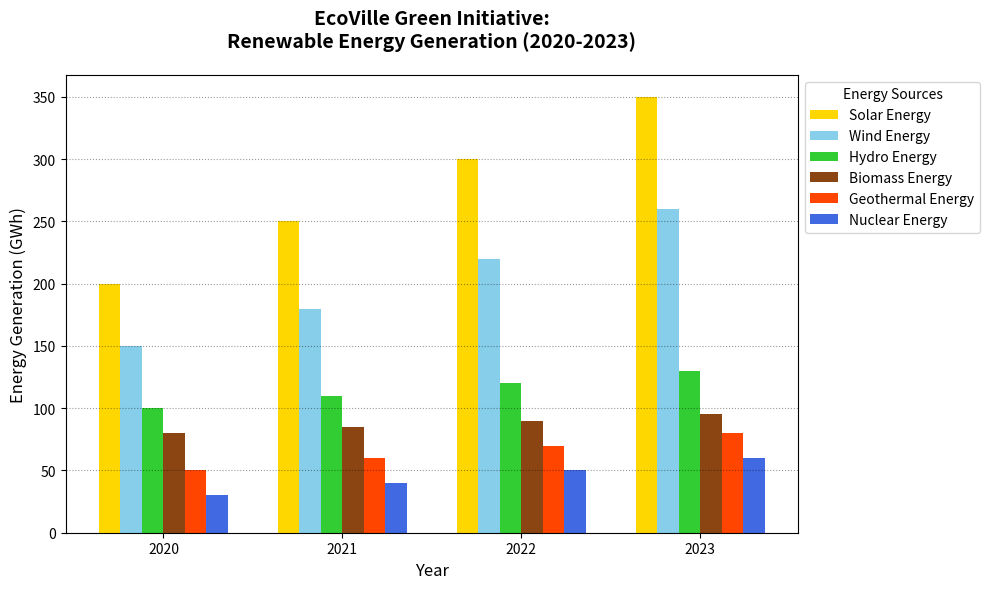

The matplotlib source for this figure:
import matplotlib.pyplot as plt
import numpy as np

# Updated data for energy generation in gigawatt-hours (GWh) with additional energy sources
years = ['2020', '2021', '2022', '2023']
solar_energy = [200, 250, 300, 350]
wind_energy = [150, 180, 220, 260]
hydro_energy = [100, 110, 120, 130]
biomass_energy = [80, 85, 90, 95]
geothermal_energy = [50, 60, 70, 80]
nuclear_energy = [30, 40, 50, 60]

# Colors for each energy source
colors = ['#ffd700', '#87ceeb', '#32cd32', '#8b4513', '#ff4500', '#4169e1']

# Create the figure and axis
fig, ax = plt.subplots(figsize=(10, 6))

# Bar width and position settings
bar_width = 0.12
indices = np.arange(len(years))

# Plot grouped bars
ax.bar(indices - bar_width*2.5, solar_energy, label='Solar Energy', color=colors[0], width=bar_width)
ax.bar(indices - bar_width*1.5, wind_energy, label='Wind Energy', color=colors[1], width=bar_width)
ax.bar(indices - bar_width*0.5, hydro_energy, label='Hydro Energy', color=colors[2], width=bar_width)
ax.bar(indices + bar_width*0.5, biomass_energy, label='Biomass Energy', color=colors[3], width=bar_width)
ax.bar(indices + bar_width*1.5, geothermal_energy, label='Geothermal Energy', color=colors[4], width=bar_width)
ax.bar(indices + bar_width*2.5, nuclear_energy, label='Nuclear Energy', color=colors[5], width=bar_width)

# Set title and axis labels
ax.set_title('EcoVille Green Initiative:\nRenewable Energy Generation (2020-2023)', fontsize=14, fontweight='bold', pad=20)
ax.set_xlabel('Year', fontsize=12)
ax.set_ylabel('Energy Generation (GWh)', fontsize=12)

# Set x-ticks and x-tick labels
ax.set_xticks(indices)
ax.set_xticklabels(years)

# Enable gridlines for y-axis
ax.yaxis.grid(True, linestyle=':', color='black', alpha=0.4)

# Add legend
ax.legend(title="Energy Sources", loc='upper left', bbox_to_anchor=(1, 1))

# Adjust layout
plt.tight_layout()

# Display the plot
plt.show()
